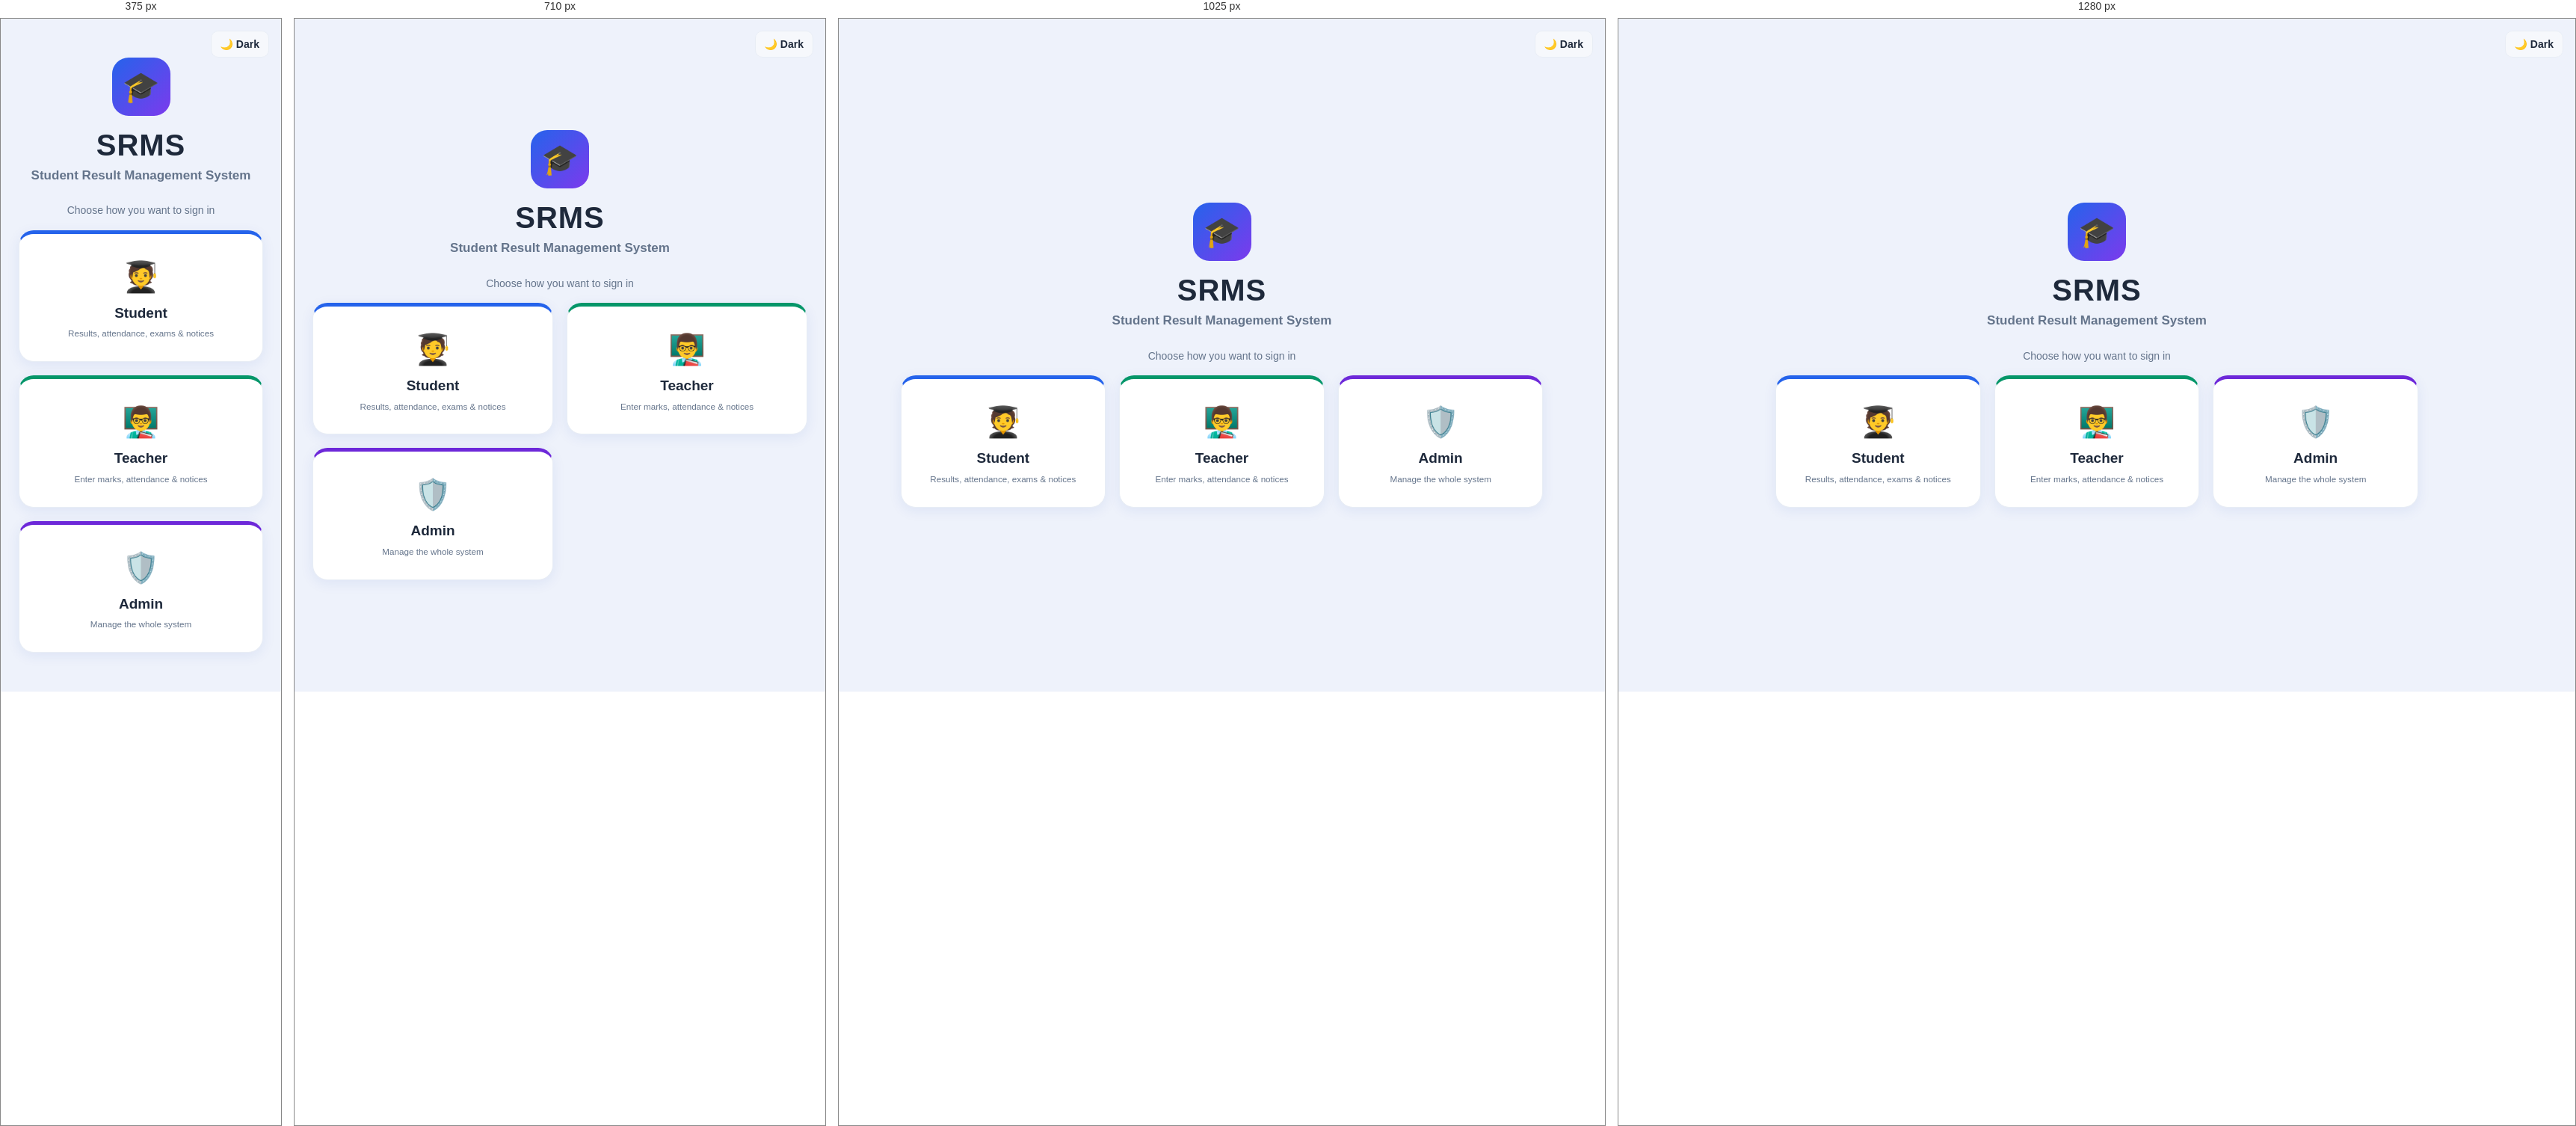
Rendered at 375 px, 710 px, 1025 px and 1280 px, left to right.

<!-- file: index.html -->
<!DOCTYPE html>
<html lang="en">
<head>
  <meta charset="UTF-8">
  <meta name="viewport" content="width=device-width, initial-scale=1">
  <title>SRMS - Student Result Management System</title>
  <link rel="stylesheet" href="css/base.css">
  <link rel="stylesheet" href="css/index.css">
</head>
<body class="home">
  <button class="theme-btn" id="themeBtn" type="button" style="position:fixed;top:16px;right:16px">🌙 Dark</button>
  <main class="home-wrap">
    <div class="home-logo">🎓</div>
    <h1>SRMS</h1>
    <p class="tag">Student Result Management System</p>
    <p class="sub">Choose how you want to sign in</p>

    <div class="roles">
      <a class="role student" href="student-login.html"><span>🧑‍🎓</span><b>Student</b><small>Results, attendance, exams &amp; notices</small></a>
      <a class="role teacher" href="teacher-login.html"><span>👨‍🏫</span><b>Teacher</b><small>Enter marks, attendance &amp; notices</small></a>
      <a class="role admin" href="admin-login.html"><span>🛡️</span><b>Admin</b><small>Manage the whole system</small></a>
    </div>
  </main>

  <script src="js/index.js"></script>
</body>
</html>


/* @media block from css/base.css */
@media (max-width: 1150px) { .g2, .g21, .g3 { grid-template-columns: 1fr; } }

/* @media block from css/base.css */
@media (max-width: 900px) {
  .app { margin: 0; height: 100vh; border-radius: 0; }
  .sidebar { position: fixed; left: -260px; top: 0; bottom: 0; width: 240px; transition: left .25s; }
  .sidebar.open { left: 0; }
  .menu-btn { display: block; }
  .user b { display: none; }
  .banner .big { display: none; }
  .auth-card { grid-template-columns: 1fr; }
  .auth-side { padding: 24px; } .auth-form { padding: 28px 22px; }
}

/* @media block from css/base.css */
@media (max-width: 520px) { .content { padding: 14px; } }